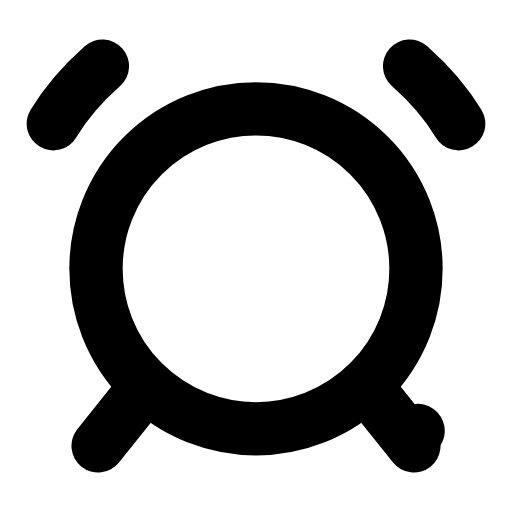
t = 0.00 s
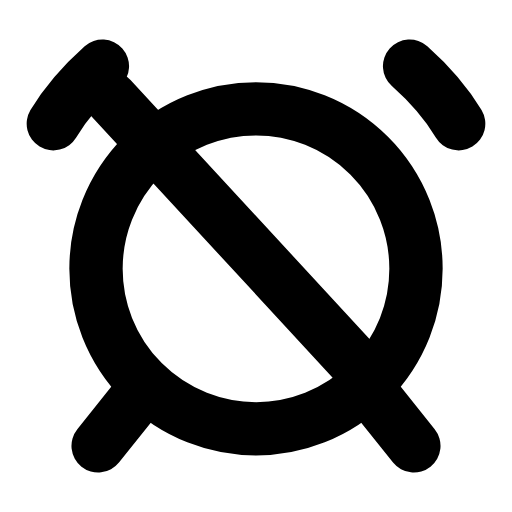
t = 0.22 s
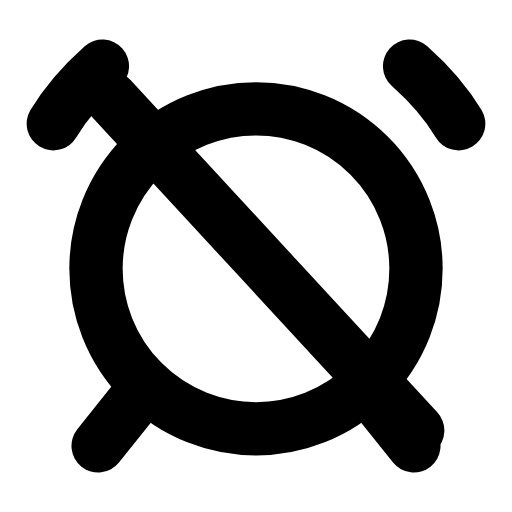
t = 0.49 s
t = 0.73 s: frame unchanged from t = 0.49 s, image omitted
t = 0.99 s: frame unchanged from t = 0.49 s, image omitted
t = 1.26 s: frame unchanged from t = 0.00 s, image omitted

The animated SVG that drew these frames (rendered in a browser with its animation timeline set to each time). Animation: 1 SMIL element (animate=1); one cycle of 1.50 s, repeats indefinitely.

<svg xmlns="http://www.w3.org/2000/svg" width="24" height="24" viewBox="0 0 24 24" fill="none"><circle stroke="currentColor" stroke-width="2.5" stroke-linecap="round" stroke-linejoin="round" fill="none" cx="12" cy="12.6" r="7.5"></circle><path stroke="currentColor" stroke-width="2.5" stroke-linecap="round" stroke-linejoin="round" fill="none" d="M4.8 3.1C3.9 3.9 3.1 4.8 2.5 5.8M19.2 3.1C20.1 3.9 20.9 4.8 21.5 5.8"></path><path stroke="currentColor" stroke-width="2.5" stroke-linecap="round" stroke-linejoin="round" fill="none" d="M6.6 18.4L4.6 20.9M17.4 18.4L19.4 20.9"></path><line stroke="currentColor" stroke-width="2.5" stroke-linecap="round" stroke-linejoin="round" fill="none" x1="5.2" y1="4.6" x2="19.6" y2="20.2" stroke-dasharray="21.2"><animate attributeName="stroke-dashoffset" values="21.2;21.2;0;0;0;0;21.2;21.2;21.2" keyTimes="0;0.09;0.324;0.45;0.6;0.684;0.84;0.9;1" dur="1.5s" repeatCount="indefinite" calcMode="spline" keySplines="0.16 1 0.3 1;0.16 1 0.3 1;0.16 1 0.3 1;0.16 1 0.3 1;0.16 1 0.3 1;0.16 1 0.3 1;0.16 1 0.3 1;0.16 1 0.3 1"/></line></svg>
